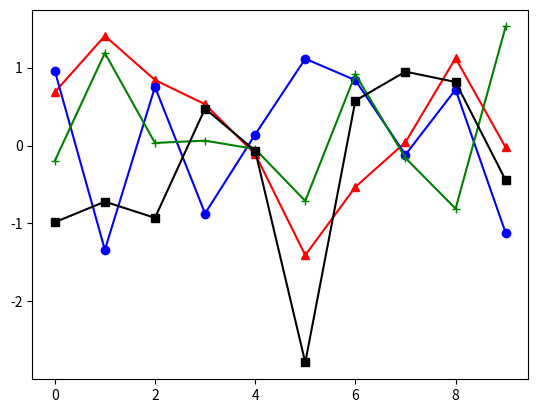

The script that saved this image: (Note: this script raises an exception after producing the figure.)
import numpy as np
import matplotlib.pyplot as plt

FMT = [
    '-r^',
    '-bo',
    '-g+',
    '-ks',
]

fig = plt.figure()
figlegend = plt.figure()
ax = fig.add_subplot(111)
lines = ax.plot(
        range(10), np.random.randn(10), FMT[0],
        range(10), np.random.randn(10), FMT[1],
        range(10), np.random.randn(10), FMT[2],
        range(10), np.random.randn(10), FMT[3])
figlegend.legend(lines, ('Ma2BEA', 'MFEA', 'MaTGA', 'SBSGA'), 'center', ncol=4)
fig.show()
figlegend.show()
figlegend.savefig('legend.png')

plt.show()
